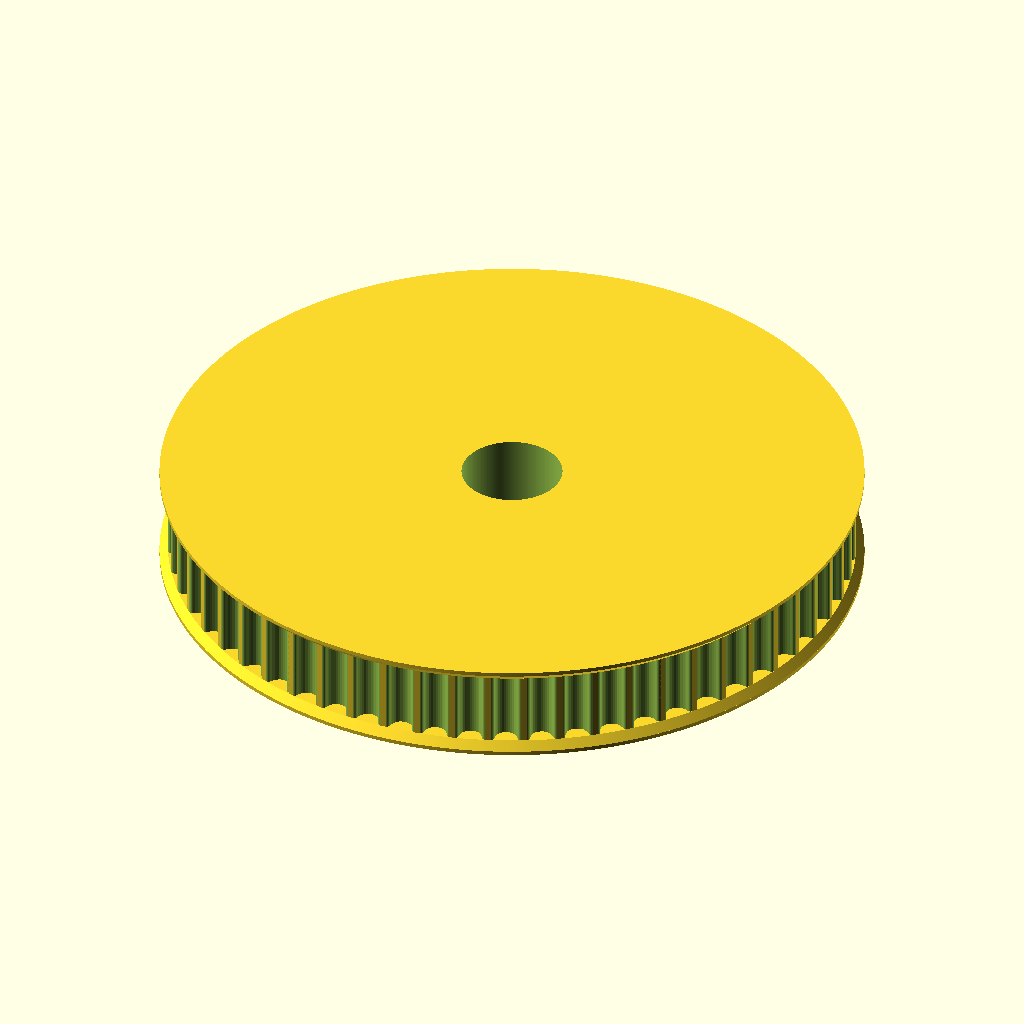
Cell 1 — every parameter at its default value.
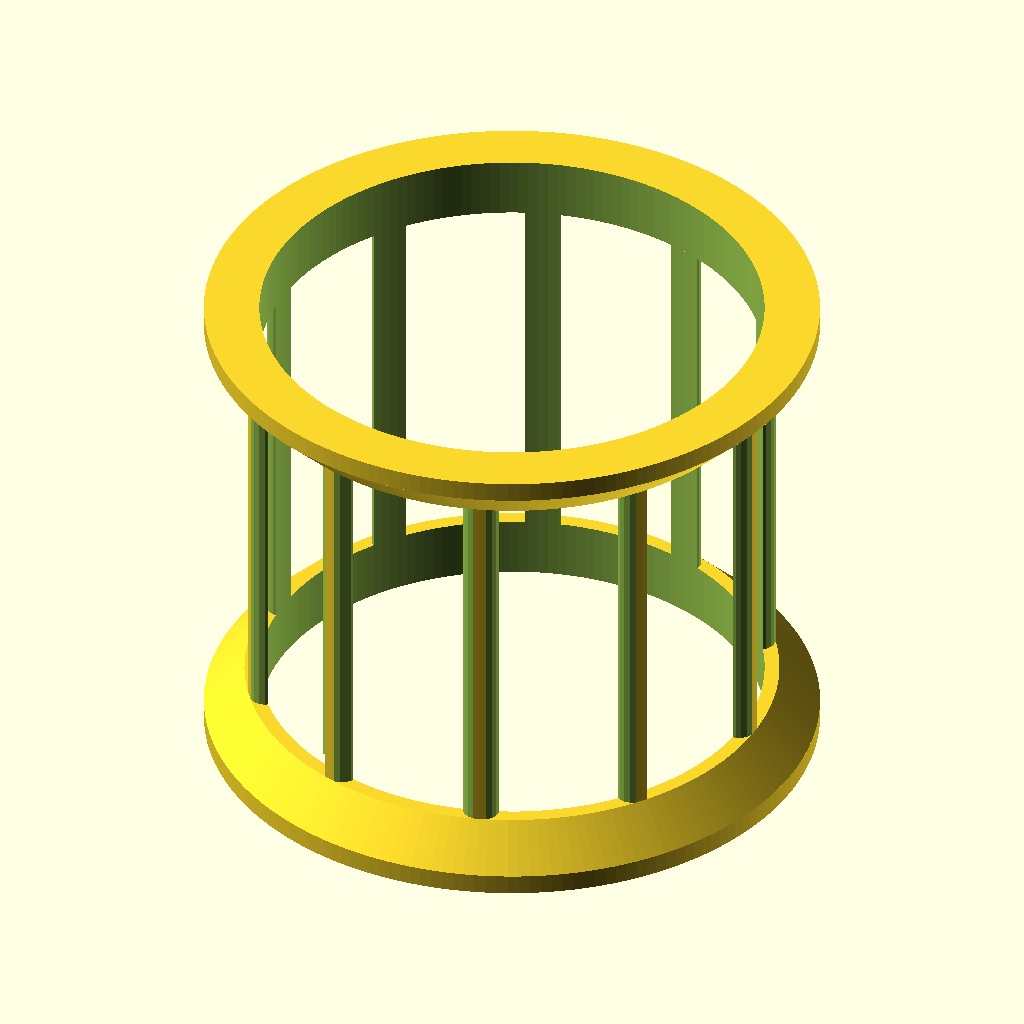
Cell 2 — number_of_teeth set to 10, the other parameters unchanged.
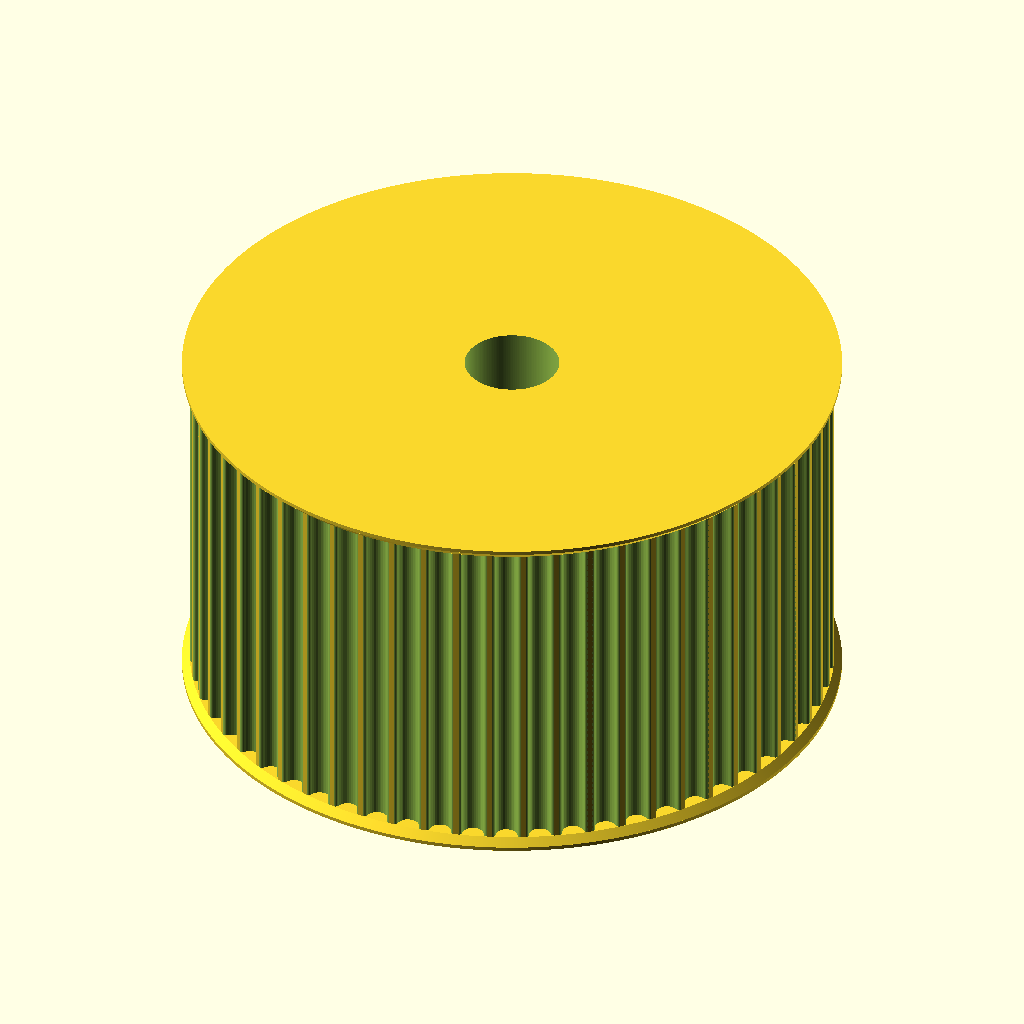
Cell 3: toothed_part_length = 30 (everything else at default).
All cells are drawn from the same view direction (rotation 55°, 0°, 25°, orthographic, colour scheme Cornfield), but the view is re-fitted for each cell, so position and scale can differ between cells as well as the parameter.
OpenSCAD source file Labware/Incubator/bearing_joiner_with_pulley.scad:


//color("red") cylinder(r=22/2,h=7);


// Parametric Pulley with multiple belt profiles
// by droftarts January 2012
// updated and changed by Oscar January 2018 (https://www.thingiverse.com/0scar/about)

// Based on pulleys by:
// http://www.thingiverse.com/thing:11256 by me!
// https://github.com/prusajr/PrusaMendel by Josef Prusa
// http://www.thingiverse.com/thing:3104 by GilesBathgate
// http://www.thingiverse.com/thing:2079 by nophead

// dxf tooth data from http://oem.cadregister.com/asp/PPOW_Entry.asp?company=915217&elementID=07807803/METRIC/URETH/WV0025/F
// pulley diameter checked and modelled from data at http://www.sdp-si.com/D265/HTML/D265T016.html

/**
 * @name Pulley
 * @category Printed
 * @using 1 x m3 nut, normal or nyloc
 * @using 1 x m3x10 set screw or 1 x m3x8 grub screw
 */

// ------------------------
// Idler profile parameters
// ------------------------
number_of_teeth = 60; // [10:100]
profile = 13; // [1:MXL, 2:40DP, 3:XL, 4:H, 5:T2.5, 6:T5, 7:T10, 8:AT5, 9:HTD_3mm, 10:HTD_5mm, 11:HTD_8mm, 12:GT2_2mm, 13:GT2_3mm, 14:GT2_5mm]
motor_shaft_diameter = 8.1; // (in mm)
toothed_part_length = 6.2; // [3:30] (in mm)
base_height = 0; // [0:30] (in mm, 6 is typical)
base_diameter = 20;   // [10:50] (in mm)

// ---------------------------
// Idler & retainer parameters
// ---------------------------
belt_retainer = 1; // [0:No, 1:Yes]
retainer_height_p = 1.0; // [0.5:Tiny (0.5mm), 1:Small (1mm), 1.5:Normal (1.5mm), 2:Big (2mm), 3:Bigger (3mm), 4:Hudge (5mm)]
belt_idler = 1; // [0:No, 1:Yes]
// Height of idler flange over pulley. Set to same as base height if you want an idler but no pulley.
idler_height_p = 1.0; // [0.5:Tiny (0.5mm), 1:Small (1mm), 1.5:Normal (1.5mm), 2:Big (2mm), 3:Bigger (3mm), 4:Hudge (5mm)]

// ---------------
// Shaft fastening
// ---------------
screws_disposition = 3; // [0:None, 1:1 screw, 2:2 screws at 90deg, 3:3 screws at 120deg, 4:4 screws at 90deg]
nut_shape = 1; // [1:Hexagonal, 0:Square]
screw_profile = 4; // [0:M1, 1:M1.6, 2:M2, 3:M2.5, 4:M3, 5:M4, 6:M5, 7:M6]

// Distance between inner face of nut and shaft - can be negative - (in mm).
nut_shaft_distance = 1.2;

// Bolt head shape (0 is inactive) subtracts a bolt head sized hexagon for hexagon bolts
idler_bolt_option = 0; // [0:none, 1:M3, 2:M4, 3:M5, 4:M6, 5:M8, 6:M10, 7:M12, 8:custom] for custom: make changes below!

// Optional metal flange attachment (0 is inactive)
flange_option = 0;
flange_screw_profile = 5; // [0:M1, 1:M1.6, 2:M2, 3:M2.5, 4:M3, 5:M4, 6:M5, 7:M6]
flange_screws_disposition = 4; // [0:None, 1:1 screw, 2:2 screws at 180deg, 3:3 screws at 120deg, 4:4 screws at 90deg]
flange_screwoffset_radius = 26/2;
flange_diam = 32; // Set to zero to disable the flange to be sunk in the idler
flange_thickness = 3; // Set to zero to disable the flange to be sunk in the idler
flange_use_tap = 1; // Diameter is smaller when used for tapping, 0 to larger hole for easy fit


// --------------------------------------------------
// ADVANCED parameters for scaling tooth for good fit
// --------------------------------------------------
// To improve fit of belt to pulley, set the following constant.
// Decrease or increase by 0.1mm at a time. We are modelling the
// *BELT* tooth here, not the tooth on the pulley. Increasing the
// number will *decrease* the pulley tooth size. Increasing the
// tooth width will also scale proportionately the tooth depth,
// to maintain the shape of the tooth, and increase how far into
// the pulley the tooth is indented. Can be negative too!
additional_tooth_width = 0.2; //mm
// If you need more tooth depth than this provides, adjust the
// following constant. However, this will cause the shape of the
// tooth to change.
additional_tooth_depth = 0; //mm

// ------------------------------------
// Calculated parameters (do not alter)
// ------------------------------------
idler_height = (belt_idler==0 ? 0 : idler_height_p);
retainer_height = (belt_retainer==0 ? 0 : retainer_height_p);
//echo (str("Idler height\t= ",idler_height," mm"));
//echo (str("Retainer height\t= ",retainer_height," mm"));
no_of_nuts = screws_disposition;
nut_angle = no_of_nuts != 3 ? 90 : 120;
motor_shaft = motor_shaft_diameter + 0.2;
screw_diameters = [1, 1.6, 2, 2.5, 3, 4, 5, 6];
nut_widths = [2.5, 3.2, 4, 5, 5.5, 7, 8, 10];
nut_depths = [1, 1.3, 1.6, 2, 2.4, 3.2, 4.7, 5.2];
// bolthead size circ.[ none,    M3,    M4,   M5,    M6,    M8,   M10,   M12, custom]
bolt_head_diameters = [0.000, 6.010, 7.660, 8.79, 11.05, 14.38, 17.77, 20.03,  15.8]; // circle diameter, not width across flats!
bolt_head_heights =   [0.000, 2.125, 2.925, 3.65,  4.15,  5.45,  6.58,  7.68,   5.5];
screw_diameter = screw_diameters[screw_profile] + 0.2;
nut_width = nut_widths[screw_profile] + 0.2;
nut_depth = nut_depths[screw_profile] + 0.3;
bolt_head_diam = bolt_head_diameters[idler_bolt_option] + 0.2; // + 0.1-2 for tight fit
bolt_head_height = bolt_head_heights[idler_bolt_option] + 0.2;
screw_hole_sf = flange_use_tap == 1 ? 0.9 : 1.1; // 0.9 is the recommended value for taps of fine thread, 0.85 for coarse threads
flange_screw_diameter = screw_diameters[flange_screw_profile] * screw_hole_sf; 
flange_no_of_screws = flange_screws_disposition;
flange_screw_angle = flange_no_of_screws != 3 ? (flange_no_of_screws == 2 ? 180 : 90) : 120;

// --------------------
// Calculated constants
// --------------------
nut_elevation = base_height/2;
metric_nut_width_across_points = 2*((nut_width/2)/cos(30)); // This is needed for the nut trap
// The following set the pulley diameter for a given number of teeth
MXL_pulley_dia = tooth_spacing (2.032,0.254);
40DP_pulley_dia = tooth_spacing (2.07264,0.1778);
XL_pulley_dia = tooth_spacing (5.08,0.254);
H_pulley_dia = tooth_spacing (9.525,0.381);
T2_5_pulley_dia = tooth_spaceing_curvefit (0.7467,0.796,1.026);
T5_pulley_dia = tooth_spaceing_curvefit (0.6523,1.591,1.064);
T10_pulley_dia = tooth_spacing (10,0.93);
AT5_pulley_dia = tooth_spaceing_curvefit (0.6523,1.591,1.064);
HTD_3mm_pulley_dia = tooth_spacing (3,0.381);
HTD_5mm_pulley_dia = tooth_spacing (5,0.5715);
HTD_8mm_pulley_dia = tooth_spacing (8,0.6858);
GT2_2mm_pulley_dia = tooth_spacing (2,0.254);
GT2_3mm_pulley_dia = tooth_spacing (3,0.381);
GT2_5mm_pulley_dia = tooth_spacing (5,0.5715);
// The following calls the pulley creation part, and passes the pulley diameter and tooth width to that module
if ( profile == 1 ) {pulley("MXL" , MXL_pulley_dia , 0.508 , 1.321 ); }
if ( profile == 2 ) {pulley("40 D.P." , 40DP_pulley_dia , 0.457 , 1.226 ); }
if ( profile == 3 ) {pulley("XL" , XL_pulley_dia , 1.27, 3.051 ); }
if ( profile == 4 ) {pulley("H" , H_pulley_dia ,1.905 , 5.359 ); }
if ( profile == 5 ) {pulley("T2.5" , T2_5_pulley_dia , 0.7 , 1.678 ); }
if ( profile == 6 ) {pulley("T5" , T5_pulley_dia , 1.19 , 3.264 ); }
if ( profile == 7 ) {pulley("T10" , T10_pulley_dia , 2.5 , 6.13 ); }
if ( profile == 8 ) {pulley("AT5" , AT5_pulley_dia , 1.19 , 4.268 ); }
if ( profile == 9 ) {pulley("HTD 3mm" , HTD_3mm_pulley_dia , 1.289 , 2.27 ); }
if ( profile == 10 ){pulley("HTD 5mm" , HTD_5mm_pulley_dia , 2.199 , 3.781 ); }
if ( profile == 11 ){pulley("HTD 8mm" , HTD_8mm_pulley_dia , 3.607 , 6.603 ); }
if ( profile == 12 ){pulley("GT2 2mm" , GT2_2mm_pulley_dia , 0.764 , 1.494 ); }
if ( profile == 13 ){pulley("GT2 3mm" , GT2_3mm_pulley_dia , 1.169 , 2.31 ); }
if ( profile == 14 ){pulley("GT2 5mm" , GT2_5mm_pulley_dia , 1.969 , 3.952 ); }

// ---------
// Functions
// ---------
function tooth_spaceing_curvefit (b,c,d)
  = ((c * pow(number_of_teeth,d)) / (b + pow(number_of_teeth,d))) * number_of_teeth ;

function tooth_spacing(tooth_pitch,pitch_line_offset)
  = (2*((number_of_teeth*tooth_pitch)/(3.14159265*2)-pitch_line_offset)) ;

// ================================================================================
// Main Module
// ================================================================================
module pulley( belt_type , pulley_OD , tooth_depth , tooth_width ){
  echo (str("Belt type = ",belt_type,"; Number of teeth = ",number_of_teeth,"; Pulley Outside Diameter = ",pulley_OD,"mm "));
  tooth_distance_from_centre = sqrt( pow(pulley_OD/2,2) - pow((tooth_width+additional_tooth_width)/2,2));
  tooth_width_scale = (tooth_width + additional_tooth_width ) / tooth_width;
  tooth_depth_scale = ((tooth_depth + additional_tooth_depth ) / tooth_depth) ;

  difference(){   
    translate([0,0,idler_height]){
      union(){
        //base
        if (( base_height < 2 ) && (no_of_nuts > 0)){ 
          if (base_height != 0){
            echo ("CAN'T DRAW PULLEY BASE, HEIGHT LESS THAN 2!!!"); 
          }
        } else {
          translate([0,0,-idler_height]){
            cylinder(d=base_diameter, h=base_height, $fn=base_diameter*20, center=false);
          }
        }

        difference(){
          //shaft - diameter is outside diameter of pulley
          translate([0,0,base_height]){ 
            rotate ([0,0,360/(number_of_teeth*4)]){
              //cylinder(r=pulley_OD/2,h=toothed_part_length, $fn=number_of_teeth*4);
              cylinder(r=pulley_OD/2,h=toothed_part_length, $fn=number_of_teeth*20);
            }
          }
          //teeth - cut out of shaft
          for(i=[1:number_of_teeth]){
            rotate([0,0,i*(360/number_of_teeth)]){
              translate([0,-tooth_distance_from_centre,base_height -1]){
                scale ([ tooth_width_scale , tooth_depth_scale , 1 ]){
                if ( profile == 1  ) { MXL();}
                if ( profile == 2  ) { 40DP();}
                if ( profile == 3  ) { XL();}
                if ( profile == 4  ) { H();}
                if ( profile == 5  ) { T2_5();}
                if ( profile == 6  ) { T5();}
                if ( profile == 7  ) { T10();}
                if ( profile == 8  ) { AT5();}
                if ( profile == 9  ) { HTD_3mm();}
                if ( profile == 10 ) { HTD_5mm();}
                if ( profile == 11 ) { HTD_8mm();}
                if ( profile == 12 ) { GT2_2mm();}
                if ( profile == 13 ) { GT2_3mm();}
                if ( profile == 14 ) { GT2_5mm();}
                }
              }
            }
          }
        } // end of difference in union
          
        // Top belt retainer / idler
        if ( belt_retainer == 1 ){
          translate ([0,0, base_height + toothed_part_length ]){
            cylinder(r1 = pulley_OD/2, r2 = pulley_OD/2 + 2*retainer_height/3, h = 2*retainer_height/3, $fn = pulley_OD*20, center = false);
            translate([0,0,2*retainer_height/3]){
              cylinder(r = pulley_OD/2 + 2*retainer_height/3, h = retainer_height/3, $fn = pulley_OD*20, center = false);
            }
          }
        }
        // Bottom belt retainer
        if ( belt_idler == 1 ){
          translate ([0,0, base_height - idler_height ]){
            cylinder(r = pulley_OD/2 + 2*retainer_height/3, h = retainer_height/3, $fn = pulley_OD*20, center = false);
            translate([0,0,retainer_height/3]){
              cylinder(r2 = pulley_OD/2, r1 = pulley_OD/2 + 2*retainer_height/3, h = 2*retainer_height/3, $fn = pulley_OD*20, center = false);
            }
          }
        }
      } // end of union
    } // end of translation before union
   
    //hole for motor shaft
    translate([0,0,-1]){
      cylinder(r=motor_shaft/2,h=base_height + idler_height + toothed_part_length + retainer_height + 2,$fn=motor_shaft*20);
    }
          
    //captive nut and grub screw holes
    if ( base_height < nut_width ){
      if (base_height != 0){
        echo ("CAN'T DRAW CAPTIVE NUTS, HEIGHT LESS THAN NUT DIAMETER!!!");
      }
    } else {
      if ( (base_diameter - motor_shaft)/2 < nut_depth + 3 ) { 
        echo ("CAN'T DRAW CAPTIVE NUTS, DIAMETER TOO SMALL FOR NUT DEPTH!!!");
      } else {
        // Iterate over nuts amount
        if (no_of_nuts > 0){
          for(j=[1:no_of_nuts]){
            rotate([0,0,j*nut_angle]){
              translate([0,0,nut_elevation])rotate([90,0,0]){
                union(){
                  //entrance
                  translate([0,-base_height/4-0.5,motor_shaft/2+nut_depth/2+nut_shaft_distance]) cube([nut_width,base_height/2+1,nut_depth],center=true);
                  //nut
                  if ( nut_shape > 0 ){
                    // hex nut
                    translate([0,0.25,motor_shaft/2+nut_depth/2+nut_shaft_distance]) rotate([0,0,30]) cylinder(r=metric_nut_width_across_points/2,h=nut_depth,center=true,$fn=6);
                  } else {
                    // square nut
                    translate([0,0.25,motor_shaft/2+nut_depth/2+nut_shaft_distance]) cube([nut_width,nut_width,nut_depth],center=true);
                  }

                  //grub screw hole
                  //rotate([0,0,22.5])cylinder(r=screw_diameter/2,h=base_diameter/2+1,$fn=8);
                  rotate([0,0,22.5])cylinder(r=screw_diameter/2,h=base_diameter/2+1,$fn=60);
                }
              }
            }
          }
        }
      }
    }
    // Remove hexagon for hexagon bolt head shaft
    if (idler_bolt_option == 1){
      translate([0,0,base_height + toothed_part_length + retainer_height + idler_height - bolt_head_height]){
        cylinder(d=bolt_head_diam,h=bolt_head_height+0.1,$fn=6);
      }
    }
    // Remove flange and tap screw holes
    if (flange_option == 1){
      if (flange_thickness > 0) {
        translate([0,0,base_height + toothed_part_length + retainer_height + idler_height - flange_thickness]){
          cylinder(d=flange_diam+0.2,h=flange_thickness+0.1,$fn=180);
        }
      }
      // Iterate over screws amount
      if (flange_screws_disposition > 0){
        for(j=[1:flange_no_of_screws]){
          rotate([0,0,j*flange_screw_angle]){
            translate([-flange_screwoffset_radius,0,base_height-0.1]){
              cylinder(d=flange_screw_diameter,h=toothed_part_length + retainer_height + idler_height - flange_thickness+0.2,$fn=180);
            }
          }
        }
      }
    }
  }
}

// Tooth profile modules

module MXL()
  {
  linear_extrude(height=toothed_part_length+2) polygon([[-0.660421,-0.5],[-0.660421,0],[-0.621898,0.006033],[-0.587714,0.023037],[-0.560056,0.049424],[-0.541182,0.083609],[-0.417357,0.424392],[-0.398413,0.458752],[-0.370649,0.48514],[-0.336324,0.502074],[-0.297744,0.508035],[0.297744,0.508035],[0.336268,0.502074],[0.370452,0.48514],[0.39811,0.458752],[0.416983,0.424392],[0.540808,0.083609],[0.559752,0.049424],[0.587516,0.023037],[0.621841,0.006033],[0.660421,0],[0.660421,-0.5]]);
  }

module 40DP()
  {
  linear_extrude(height=toothed_part_length+2) polygon([[-0.612775,-0.5],[-0.612775,0],[-0.574719,0.010187],[-0.546453,0.0381],[-0.355953,0.3683],[-0.327604,0.405408],[-0.291086,0.433388],[-0.248548,0.451049],[-0.202142,0.4572],[0.202494,0.4572],[0.248653,0.451049],[0.291042,0.433388],[0.327609,0.405408],[0.356306,0.3683],[0.546806,0.0381],[0.574499,0.010187],[0.612775,0],[0.612775,-0.5]]);
  }

module XL()
  {
  linear_extrude(height=toothed_part_length+2) polygon([[-1.525411,-1],[-1.525411,0],[-1.41777,0.015495],[-1.320712,0.059664],[-1.239661,0.129034],[-1.180042,0.220133],[-0.793044,1.050219],[-0.733574,1.141021],[-0.652507,1.210425],[-0.555366,1.254759],[-0.447675,1.270353],[0.447675,1.270353],[0.555366,1.254759],[0.652507,1.210425],[0.733574,1.141021],[0.793044,1.050219],[1.180042,0.220133],[1.239711,0.129034],[1.320844,0.059664],[1.417919,0.015495],[1.525411,0],[1.525411,-1]]);
  }

module H()
  {
  linear_extrude(height=toothed_part_length+2) polygon([[-2.6797,-1],[-2.6797,0],[-2.600907,0.006138],[-2.525342,0.024024],[-2.45412,0.052881],[-2.388351,0.091909],[-2.329145,0.140328],[-2.277614,0.197358],[-2.234875,0.262205],[-2.202032,0.334091],[-1.75224,1.57093],[-1.719538,1.642815],[-1.676883,1.707663],[-1.62542,1.764693],[-1.566256,1.813112],[-1.500512,1.85214],[-1.4293,1.880997],[-1.353742,1.898883],[-1.274949,1.905021],[1.275281,1.905021],[1.354056,1.898883],[1.429576,1.880997],[1.500731,1.85214],[1.566411,1.813112],[1.625508,1.764693],[1.676919,1.707663],[1.719531,1.642815],[1.752233,1.57093],[2.20273,0.334091],[2.235433,0.262205],[2.278045,0.197358],[2.329455,0.140328],[2.388553,0.091909],[2.454233,0.052881],[2.525384,0.024024],[2.600904,0.006138],[2.6797,0],[2.6797,-1]]);
  }

module T2_5()
  {
  linear_extrude(height=toothed_part_length+2) polygon([[-0.839258,-0.5],[-0.839258,0],[-0.770246,0.021652],[-0.726369,0.079022],[-0.529167,0.620889],[-0.485025,0.67826],[-0.416278,0.699911],[0.416278,0.699911],[0.484849,0.67826],[0.528814,0.620889],[0.726369,0.079022],[0.770114,0.021652],[0.839258,0],[0.839258,-0.5]]);
  }

module T5()
  {
  linear_extrude(height=toothed_part_length+2) polygon([[-1.632126,-0.5],[-1.632126,0],[-1.568549,0.004939],[-1.507539,0.019367],[-1.450023,0.042686],[-1.396912,0.074224],[-1.349125,0.113379],[-1.307581,0.159508],[-1.273186,0.211991],[-1.246868,0.270192],[-1.009802,0.920362],[-0.983414,0.978433],[-0.949018,1.030788],[-0.907524,1.076798],[-0.859829,1.115847],[-0.80682,1.147314],[-0.749402,1.170562],[-0.688471,1.184956],[-0.624921,1.189895],[0.624971,1.189895],[0.688622,1.184956],[0.749607,1.170562],[0.807043,1.147314],[0.860055,1.115847],[0.907754,1.076798],[0.949269,1.030788],[0.9837,0.978433],[1.010193,0.920362],[1.246907,0.270192],[1.273295,0.211991],[1.307726,0.159508],[1.349276,0.113379],[1.397039,0.074224],[1.450111,0.042686],[1.507589,0.019367],[1.568563,0.004939],[1.632126,0],[1.632126,-0.5]]);
  }

module T10()
  {
  linear_extrude(height=toothed_part_length+2) polygon([[-3.06511,-1],[-3.06511,0],[-2.971998,0.007239],[-2.882718,0.028344],[-2.79859,0.062396],[-2.720931,0.108479],[-2.651061,0.165675],[-2.590298,0.233065],[-2.539962,0.309732],[-2.501371,0.394759],[-1.879071,2.105025],[-1.840363,2.190052],[-1.789939,2.266719],[-1.729114,2.334109],[-1.659202,2.391304],[-1.581518,2.437387],[-1.497376,2.47144],[-1.408092,2.492545],[-1.314979,2.499784],[1.314979,2.499784],[1.408091,2.492545],[1.497371,2.47144],[1.581499,2.437387],[1.659158,2.391304],[1.729028,2.334109],[1.789791,2.266719],[1.840127,2.190052],[1.878718,2.105025],[2.501018,0.394759],[2.539726,0.309732],[2.59015,0.233065],[2.650975,0.165675],[2.720887,0.108479],[2.798571,0.062396],[2.882713,0.028344],[2.971997,0.007239],[3.06511,0],[3.06511,-1]]);
  }

module AT5()
  {
  linear_extrude(height=toothed_part_length+2) polygon([[-2.134129,-0.75],[-2.134129,0],[-2.058023,0.005488],[-1.984595,0.021547],[-1.914806,0.047569],[-1.849614,0.082947],[-1.789978,0.127073],[-1.736857,0.179338],[-1.691211,0.239136],[-1.653999,0.305859],[-1.349199,0.959203],[-1.286933,1.054635],[-1.201914,1.127346],[-1.099961,1.173664],[-0.986896,1.18992],[0.986543,1.18992],[1.099614,1.173664],[1.201605,1.127346],[1.286729,1.054635],[1.349199,0.959203],[1.653646,0.305859],[1.690859,0.239136],[1.73651,0.179338],[1.789644,0.127073],[1.849305,0.082947],[1.914539,0.047569],[1.984392,0.021547],[2.057906,0.005488],[2.134129,0],[2.134129,-0.75]]);
  }

module HTD_3mm()
  {
  linear_extrude(height=toothed_part_length+2) polygon([[-1.135062,-0.5],[-1.135062,0],[-1.048323,0.015484],[-0.974284,0.058517],[-0.919162,0.123974],[-0.889176,0.206728],[-0.81721,0.579614],[-0.800806,0.653232],[-0.778384,0.72416],[-0.750244,0.792137],[-0.716685,0.856903],[-0.678005,0.918199],[-0.634505,0.975764],[-0.586483,1.029338],[-0.534238,1.078662],[-0.47807,1.123476],[-0.418278,1.16352],[-0.355162,1.198533],[-0.289019,1.228257],[-0.22015,1.25243],[-0.148854,1.270793],[-0.07543,1.283087],[-0.000176,1.28905],[0.075081,1.283145],[0.148515,1.270895],[0.219827,1.252561],[0.288716,1.228406],[0.354879,1.19869],[0.418018,1.163675],[0.477831,1.123623],[0.534017,1.078795],[0.586276,1.029452],[0.634307,0.975857],[0.677809,0.91827],[0.716481,0.856953],[0.750022,0.792167],[0.778133,0.724174],[0.800511,0.653236],[0.816857,0.579614],[0.888471,0.206728],[0.919014,0.123974],[0.974328,0.058517],[1.048362,0.015484],[1.135062,0],[1.135062,-0.5]]);
  }

module HTD_5mm()
  {
  linear_extrude(height=toothed_part_length+2) polygon([[-1.89036,-0.75],[-1.89036,0],[-1.741168,0.02669],[-1.61387,0.100806],[-1.518984,0.21342],[-1.467026,0.3556],[-1.427162,0.960967],[-1.398568,1.089602],[-1.359437,1.213531],[-1.310296,1.332296],[-1.251672,1.445441],[-1.184092,1.552509],[-1.108081,1.653042],[-1.024167,1.746585],[-0.932877,1.832681],[-0.834736,1.910872],[-0.730271,1.980701],[-0.62001,2.041713],[-0.504478,2.09345],[-0.384202,2.135455],[-0.259708,2.167271],[-0.131524,2.188443],[-0.000176,2.198511],[0.131296,2.188504],[0.259588,2.167387],[0.384174,2.135616],[0.504527,2.093648],[0.620123,2.04194],[0.730433,1.980949],[0.834934,1.911132],[0.933097,1.832945],[1.024398,1.746846],[1.108311,1.653291],[1.184308,1.552736],[1.251865,1.445639],[1.310455,1.332457],[1.359552,1.213647],[1.39863,1.089664],[1.427162,0.960967],[1.467026,0.3556],[1.518984,0.21342],[1.61387,0.100806],[1.741168,0.02669],[1.89036,0],[1.89036,-0.75]]);
  }

module HTD_8mm()
  {
  linear_extrude(height=toothed_part_length+2) polygon([[-3.301471,-1],[-3.301471,0],[-3.16611,0.012093],[-3.038062,0.047068],[-2.919646,0.10297],[-2.813182,0.177844],[-2.720989,0.269734],[-2.645387,0.376684],[-2.588694,0.496739],[-2.553229,0.627944],[-2.460801,1.470025],[-2.411413,1.691917],[-2.343887,1.905691],[-2.259126,2.110563],[-2.158035,2.30575],[-2.041518,2.490467],[-1.910478,2.66393],[-1.76582,2.825356],[-1.608446,2.973961],[-1.439261,3.10896],[-1.259169,3.22957],[-1.069074,3.335006],[-0.869878,3.424485],[-0.662487,3.497224],[-0.447804,3.552437],[-0.226732,3.589341],[-0.000176,3.607153],[0.226511,3.589461],[0.447712,3.552654],[0.66252,3.497516],[0.870027,3.424833],[1.069329,3.33539],[1.259517,3.229973],[1.439687,3.109367],[1.608931,2.974358],[1.766344,2.825731],[1.911018,2.664271],[2.042047,2.490765],[2.158526,2.305998],[2.259547,2.110755],[2.344204,1.905821],[2.411591,1.691983],[2.460801,1.470025],[2.553229,0.627944],[2.588592,0.496739],[2.645238,0.376684],[2.720834,0.269734],[2.81305,0.177844],[2.919553,0.10297],[3.038012,0.047068],[3.166095,0.012093],[3.301471,0],[3.301471,-1]]);
  }

module GT2_2mm()
  {
  linear_extrude(height=toothed_part_length+2) polygon([[0.747183,-0.5],[0.747183,0],[0.647876,0.037218],[0.598311,0.130528],[0.578556,0.238423],[0.547158,0.343077],[0.504649,0.443762],[0.451556,0.53975],[0.358229,0.636924],[0.2484,0.707276],[0.127259,0.750044],[0,0.76447],[-0.127259,0.750044],[-0.2484,0.707276],[-0.358229,0.636924],[-0.451556,0.53975],[-0.504797,0.443762],[-0.547291,0.343077],[-0.578605,0.238423],[-0.598311,0.130528],[-0.648009,0.037218],[-0.747183,0],[-0.747183,-0.5]]);
  }

module GT2_3mm()
  {
  linear_extrude(height=toothed_part_length+2) polygon([[-1.155171,-0.5],[-1.155171,0],[-1.065317,0.016448],[-0.989057,0.062001],[-0.93297,0.130969],[-0.90364,0.217664],[-0.863705,0.408181],[-0.800056,0.591388],[-0.713587,0.765004],[-0.60519,0.926747],[-0.469751,1.032548],[-0.320719,1.108119],[-0.162625,1.153462],[0,1.168577],[0.162625,1.153462],[0.320719,1.108119],[0.469751,1.032548],[0.60519,0.926747],[0.713587,0.765004],[0.800056,0.591388],[0.863705,0.408181],[0.90364,0.217664],[0.932921,0.130969],[0.988924,0.062001],[1.065168,0.016448],[1.155171,0],[1.155171,-0.5]]);
  }

module GT2_5mm()
  {
  linear_extrude(height=toothed_part_length+2) polygon([[-1.975908,-0.75],[-1.975908,0],[-1.797959,0.03212],[-1.646634,0.121224],[-1.534534,0.256431],[-1.474258,0.426861],[-1.446911,0.570808],[-1.411774,0.712722],[-1.368964,0.852287],[-1.318597,0.989189],[-1.260788,1.123115],[-1.195654,1.25375],[-1.12331,1.380781],[-1.043869,1.503892],[-0.935264,1.612278],[-0.817959,1.706414],[-0.693181,1.786237],[-0.562151,1.851687],[-0.426095,1.9027],[-0.286235,1.939214],[-0.143795,1.961168],[0,1.9685],[0.143796,1.961168],[0.286235,1.939214],[0.426095,1.9027],[0.562151,1.851687],[0.693181,1.786237],[0.817959,1.706414],[0.935263,1.612278],[1.043869,1.503892],[1.123207,1.380781],[1.195509,1.25375],[1.26065,1.123115],[1.318507,0.989189],[1.368956,0.852287],[1.411872,0.712722],[1.447132,0.570808],[1.474611,0.426861],[1.534583,0.256431],[1.646678,0.121223],[1.798064,0.03212],[1.975908,0],[1.975908,-0.75]]);
  }
Customizer parameters (derived from the source; name, type, default, range or options):
number_of_teeth: number, default 60, range 10 to 100
profile: number, default 13, options 1, 2, 3, 4, 5, 6, 7, 8, 9, 10, 11, 12, 13, 14
motor_shaft_diameter: number, default 8.1
toothed_part_length: number, default 6.2, range 3 to 30
base_height: number, default 0, range 0 to 30
base_diameter: number, default 20, range 10 to 50
belt_retainer: number, default 1, options 0, 1
retainer_height_p: number, default 1, options 0.5, 1, 1.5, 2, 3, 4
belt_idler: number, default 1, options 0, 1
idler_height_p: number, default 1, options 0.5, 1, 1.5, 2, 3, 4
screws_disposition: number, default 3, options 0, 1, 2, 3, 4
nut_shape: number, default 1, options 1, 0
screw_profile: number, default 4, options 0, 1, 2, 3, 4, 5, 6, 7
nut_shaft_distance: number, default 1.2
idler_bolt_option: number, default 0, options 0, 1, 2, 3, 4, 5, 6, 7, 8
flange_option: number, default 0
flange_screw_profile: number, default 5, options 0, 1, 2, 3, 4, 5, 6, 7
flange_screws_disposition: number, default 4, options 0, 1, 2, 3, 4
flange_diam: number, default 32
flange_thickness: number, default 3
flange_use_tap: number, default 1
additional_tooth_width: number, default 0.2
additional_tooth_depth: number, default 0
